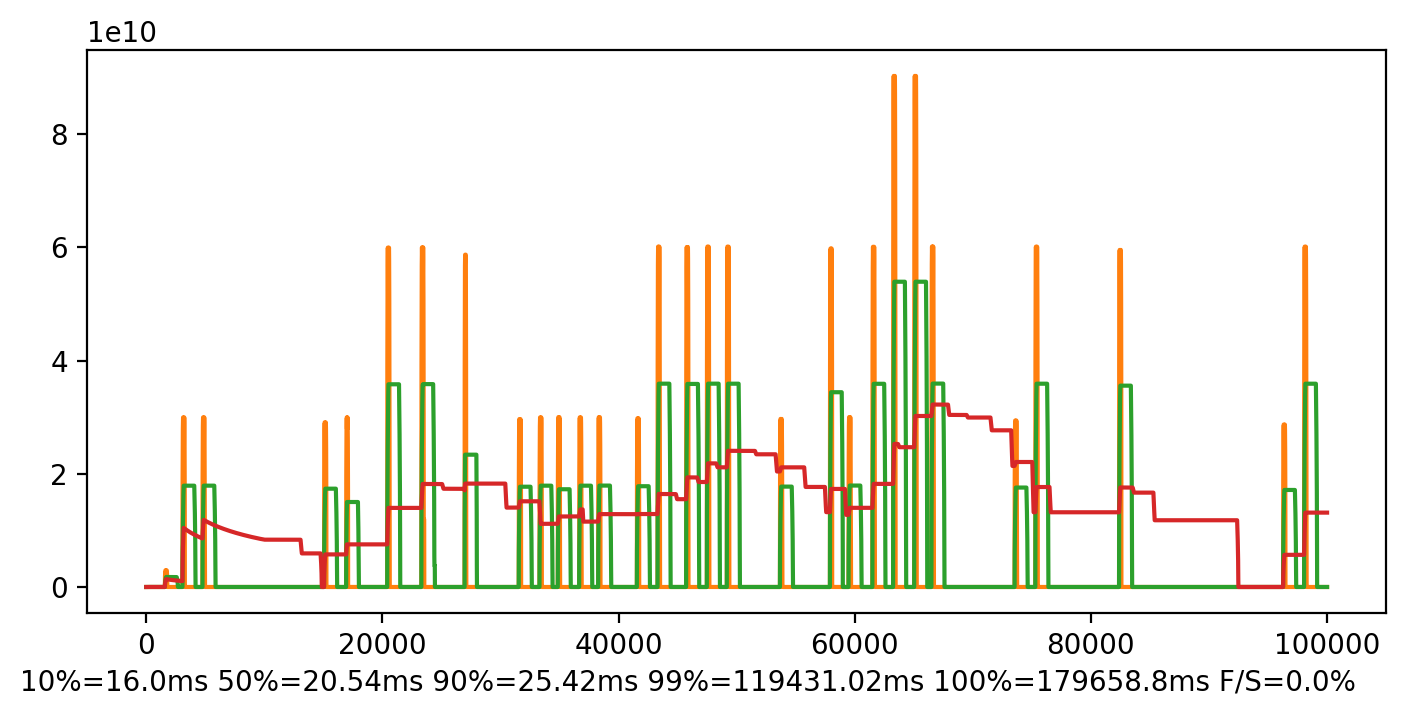

The file beside this chart, header and first rows:
Scylla requestN, Scylla Time [ns], Scylla Failed
0, 14203200, false
1, 14203200, false
2, 14096900, false
3, 11757500, false
4, 15275000, false
5, 12293300, false
6, 15194900, false
7, 15837200, false
8, 16343300, false
9, 16371900, false
10, 16371900, false
11, 15143700, false
12, 15650500, false
13, 16189500, false
14, 16189500, false
15, 18007900, false
16, 18007900, false
17, 18539800, false
18, 18539800, false
19, 17897500, false
20, 18446500, false
21, 19088800, false
22, 19625000, false
23, 19625000, false
24, 20172100, false
25, 20172100, false
26, 20735200, false
27, 20735200, false
28, 20735200, false
29, 21279300, false
30, 19448700, false
31, 21845700, false
32, 20015100, false
33, 21322800, false
34, 20770400, false
35, 21846800, false
36, 23198300, false
37, 23198300, false
38, 22453100, false
39, 21900700, false
40, 22457200, false
41, 24287800, false
42, 22993600, false
43, 24824200, false
44, 24691000, false
45, 25353500, false
46, 5123900, false
47, 25915500, false
48, 24084900, false
49, 26451300, false
50, 26451300, false
51, 26345900, false
52, 26988200, false
53, 27534300, false
54, 25749300, false
55, 25748700, false
56, 28085400, false
57, 28085400, false
58, 26267200, false
59, 27464800, false
... 99,940 more rows
